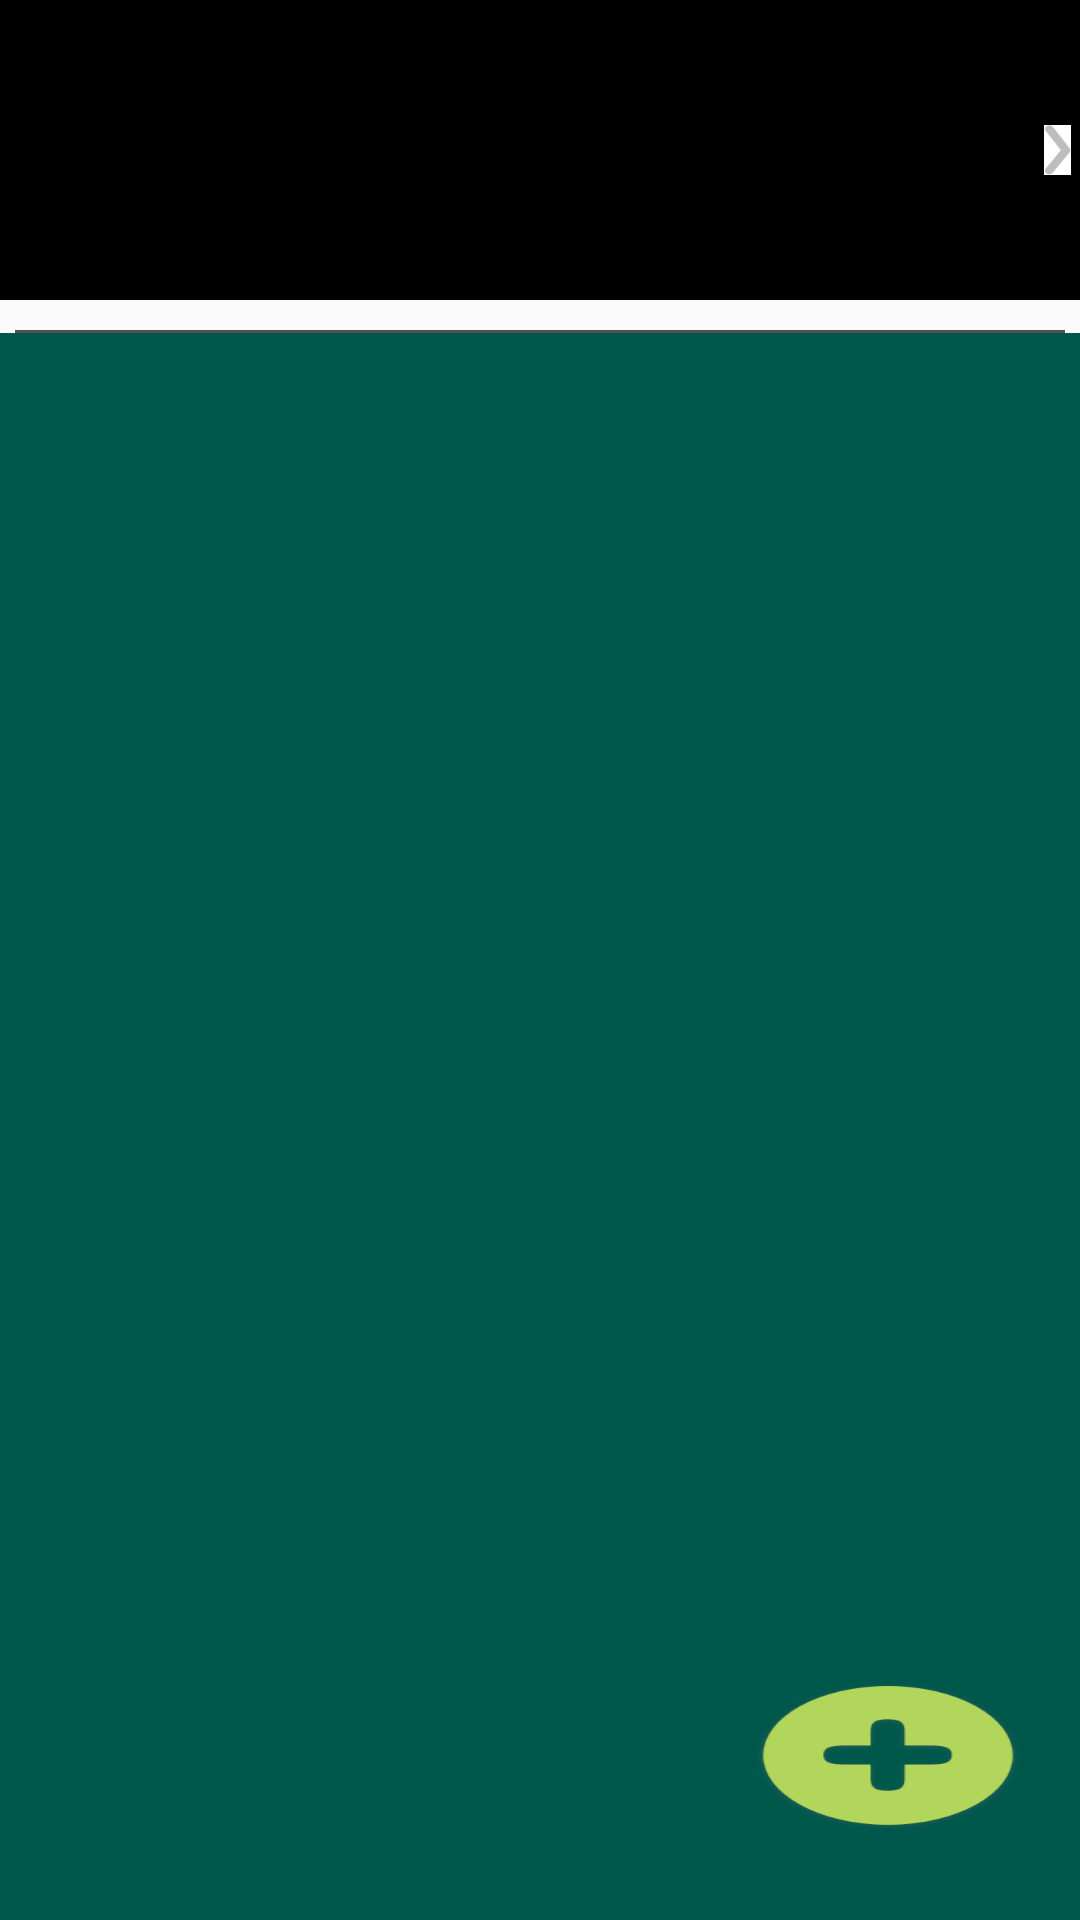

Write the Android layout XML for this screen, with the resource values it uses.
<!-- AndroidManifest.xml: application theme AppTheme -->
<!-- res/layout/actionfragment_actionrecode.xml -->
<?xml version="1.0" encoding="utf-8"?>
<RelativeLayout xmlns:android="http://schemas.android.com/apk/res/android"
              android:orientation="vertical"
              android:layout_width="match_parent"
              android:layout_height="match_parent">
    <LinearLayout xmlns:android="http://schemas.android.com/apk/res/android"
              android:orientation="vertical"
              android:layout_width="match_parent"
              android:layout_height="match_parent"> 
        <LinearLayout xmlns:android="http://schemas.android.com/apk/res/android"
            android:layout_width="match_parent"
            android:layout_height="100sp"
            android:background="@color/colorBlack"
            android:gravity="center"
            android:id="@+id/information_layout"
            android:orientation="horizontal">

            <RelativeLayout xmlns:android="http://schemas.android.com/apk/res/android"
                android:layout_width="100dp"
                android:layout_height="match_parent"
                android:background="@color/colorBlack"
                android:gravity="center"
                android:orientation="horizontal">

                <TextView
                    android:id="@+id/text_lastaction1"
                    android:layout_width="match_parent"
                    android:layout_height="wrap_content"
                    android:textSize="10sp"
                    android:layout_alignParentBottom="true"
                    android:text="上次喂食：7小时前"/>

                <TextView
                    android:id="@+id/text_lastaction2"
                    android:layout_width="match_parent"
                    android:layout_height="wrap_content"
                    android:layout_above="@+id/text_lastaction1"
                    android:textSize="10sp"
                    android:text="上次铲屎：昨天"/>
                <TextView
                    android:id="@+id/text_lastaction3"
                    android:layout_width="match_parent"
                    android:layout_height="wrap_content"
                    android:layout_above="@+id/text_lastaction2"
                    android:textSize="10sp"
                    android:text="上次洗澡：3天前"/>
            </RelativeLayout>
            <LinearLayout xmlns:android="http://schemas.android.com/apk/res/android"
                android:layout_width="0dp"
                android:layout_weight="1"
                android:layout_height="match_parent"
                android:background="@color/colorBlack"
                android:gravity="center"
                android:orientation="horizontal">
                <LinearLayout xmlns:android="http://schemas.android.com/apk/res/android"
                    android:layout_width="0dp"
                    android:layout_weight="1"
                    android:layout_height="match_parent"
                    android:background="@color/colorBlack"
                    android:gravity="center"
                    android:layout_marginRight="50dp"
                    android:orientation="horizontal">
                    <LinearLayout xmlns:android="http://schemas.android.com/apk/res/android"
                        android:layout_width="match_parent"
                        android:layout_weight="1"
                        android:layout_height="match_parent"
                        android:background="@color/colorBlack"
                        android:gravity="center"
                        android:orientation="vertical">
                    </LinearLayout>
                    <LinearLayout xmlns:android="http://schemas.android.com/apk/res/android"
                        android:layout_width="wrap_content"
                        android:layout_height="match_parent"
                        android:background="@color/colorBlack"
                        android:gravity="center"
                        android:orientation="vertical">
                        <ImageButton
                            android:id="@+id/photo_button"
                            android:layout_width="wrap_content"
                            android:layout_height="wrap_content"
                            android:layout_marginLeft="5dp"
                            android:layout_marginRight="3dp"
                            android:background="#00000000"
                            android:clickable="false"
                            android:src="@mipmap/photo_normal" />
                        <TextView
                            android:id="@+id/title_text"
                            android:layout_width="fill_parent"
                            android:layout_height="wrap_content"
                            android:clickable="true"
                            android:gravity="center_horizontal"
                            android:text="@string/petname"
                            android:textColor="#000000"
                            android:textStyle="bold" />
                    </LinearLayout>
                </LinearLayout>
                <ImageButton
                    android:id="@+id/allview_buttom"
                    android:layout_width="wrap_content"
                    android:layout_height="wrap_content"
                    android:layout_marginLeft="5dp"
                    android:layout_marginRight="3dp"
                    android:background="#00000000"
                    android:clickable="false"
                    android:src="@mipmap/arrayright_normal" />


            </LinearLayout>

        </LinearLayout>
        <View
            android:layout_width="fill_parent"
            android:layout_marginTop="10dp"
            android:layout_height="1dp"
            android:layout_marginLeft="5dp"
            android:layout_marginRight="5dp"
            android:background="#aa000000" /> 
        <LinearLayout xmlns:android="http://schemas.android.com/apk/res/android"
            android:layout_width="match_parent"
            android:layout_height="0dp"
            android:background="@color/colorPrimaryDark"
            android:gravity="center"
            android:id="@+id/actionview_lineralayout"
            android:layout_weight="1"
            android:orientation="horizontal">
            <ListView
                android:id="@+id/list_view"
                android:layout_width="match_parent"
                android:layout_height="match_parent">
            </ListView>
        </LinearLayout>
    </LinearLayout>

    <Button
        android:id="@+id/add_action_button"
        android:layout_width="wrap_content"
        android:layout_height="wrap_content"
        android:layout_alignParentRight="true"
        android:layout_alignParentBottom="true"
        android:layout_marginBottom="30dp"
        android:layout_marginRight="20dp"
        android:background="@mipmap/add_normal" />


</RelativeLayout>
<!-- resources referenced by this layout -->
<resources>
  <color name="colorBlack">#000000</color>
  <color name="colorPrimaryDark">#00574B</color>
  <!-- mipmap add_normal: png bitmap (mipmap-hdpi, 4813 bytes) -->
  <!-- mipmap arrayright_normal: png bitmap (mipmap-hdpi, 2014 bytes) -->
  <!-- mipmap photo_normal: png bitmap (mipmap-hdpi, 2147 bytes) -->
  <string name="petname">宠物名字</string>
  <style name="AppTheme" parent="Theme.AppCompat.Light.DarkActionBar">
          
          <item name="android:windowActionBar">false</item>
          <item name="android:windowNoTitle">true</item>
      </style>
</resources>
